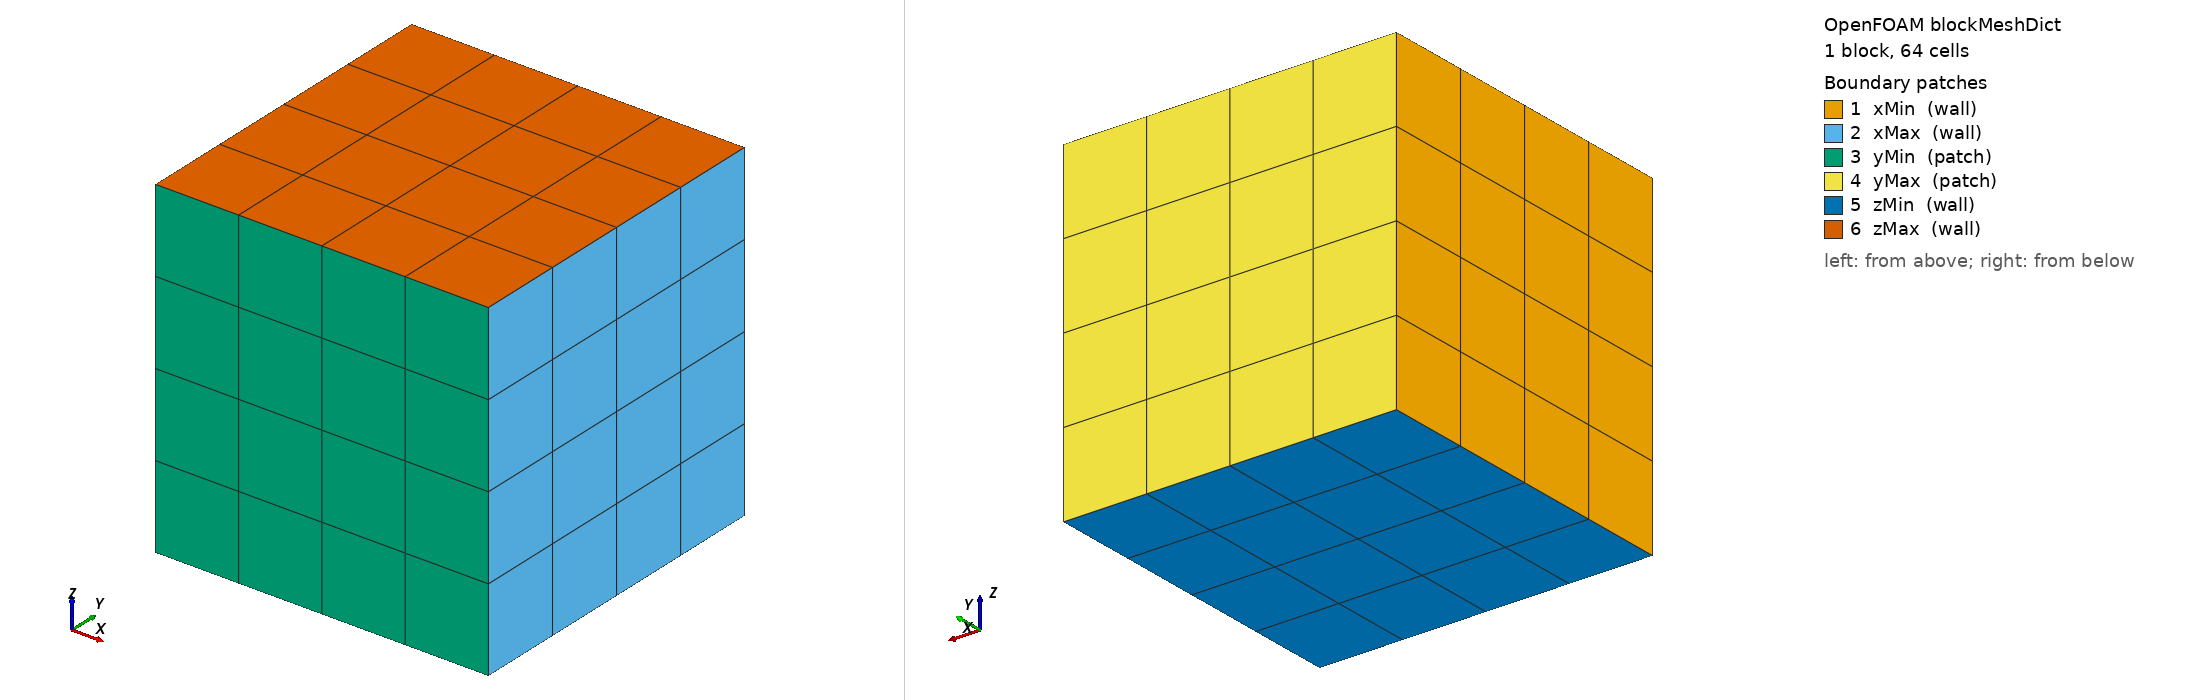

OpenFOAM case: the mesh blockMesh builds from blockMeshDict, 1 block(s), 64 cells. Boundary patches (legend numbers): 1 xMin (wall), 2 xMax (wall), 3 yMin (patch), 4 yMax (patch), 5 zMin (wall), 6 zMax (wall). Left view from above one corner, right view from below the opposite corner. Boundary conditions: 5 field file(s) under 0/; 6 of 6 drawn patches have an entry in a shipped field file.

=== system/blockMeshDict ===
/*--------------------------------*- C++ -*----------------------------------*\
| =========                 |                                                 |
| \\      /  F ield         | OpenFOAM: The Open Source CFD Toolbox           |
|  \\    /   O peration     | Version:  v2406                                 |
|   \\  /    A nd           | Website:  www.openfoam.com                      |
|    \\/     M anipulation  |                                                 |
\*---------------------------------------------------------------------------*/
FoamFile
{
    version     2.0;
    format      ascii;
    class       dictionary;
    object      blockMeshDict;
}
// * * * * * * * * * * * * * * * * * * * * * * * * * * * * * * * * * * * * * //

// wall_function_base/ is a DELTA over parity_base/ (see _parity_case.wall_function_case):
// only the files that differ from the shared base live here — this mesh and the 0/
// fields whose boundaries are wall functions.

// Unit cube, 4 x 4 x 4 uniform cells. Both x faces and both z faces are
// ``wall``, so the 16 cells along the four x/z edges each carry TWO wall faces
// — that is what exercises the corner-weight (1/nWallFaces) averaging of the
// epsilon / omega wall functions, which a single-wall case never reaches.
// Uniform spacing puts every wall face's owner cell 0.5/4 = 0.125 m from it.

scale   1;

vertices
(
    (0 0 0)
    (1 0 0)
    (1 1 0)
    (0 1 0)
    (0 0 1)
    (1 0 1)
    (1 1 1)
    (0 1 1)
);

blocks
(
    hex (0 1 2 3 4 5 6 7) (4 4 4) simpleGrading (1 1 1)
);

edges
(
);

boundary
(
    xMin { type wall;  faces ( (0 4 7 3) ); }
    xMax { type wall;  faces ( (1 2 6 5) ); }
    yMin { type patch; faces ( (0 1 5 4) ); }
    yMax { type patch; faces ( (3 7 6 2) ); }
    zMin { type wall;  faces ( (0 3 2 1) ); }
    zMax { type wall;  faces ( (4 5 6 7) ); }
);

mergePatchPairs
(
);


// ************************************************************************* //


=== 0/U ===
/*--------------------------------*- C++ -*----------------------------------*\
| =========                 |                                                 |
| \\      /  F ield         | OpenFOAM: The Open Source CFD Toolbox           |
|  \\    /   O peration     | Version:  v2406                                 |
|   \\  /    A nd           | Website:  www.openfoam.com                      |
|    \\/     M anipulation  |                                                 |
\*---------------------------------------------------------------------------*/
FoamFile
{
    version     2.0;
    format      ascii;
    class       volVectorField;
    object      U;
}
// * * * * * * * * * * * * * * * * * * * * * * * * * * * * * * * * * * * * * //

// U = (0, 2x + 1.5z, 0): divergence-free with no wall-normal component, so
// createPhi(U) is conservative to round-off and the dilatation terms
// OpenFOAM's kEpsilon/kOmegaSST carry vanish identically on both backends.

dimensions      [0 1 -1 0 0 0 0];

internalField   nonuniform List<vector>
64
(
(0.0000000000000000e+00 4.3750000000000000e-01 0.0000000000000000e+00)
(0.0000000000000000e+00 9.3750000000000000e-01 0.0000000000000000e+00)
(0.0000000000000000e+00 1.4375000000000000e+00 0.0000000000000000e+00)
(0.0000000000000000e+00 1.9375000000000000e+00 0.0000000000000000e+00)
(0.0000000000000000e+00 4.3750000000000000e-01 0.0000000000000000e+00)
(0.0000000000000000e+00 9.3750000000000000e-01 0.0000000000000000e+00)
(0.0000000000000000e+00 1.4375000000000000e+00 0.0000000000000000e+00)
(0.0000000000000000e+00 1.9375000000000000e+00 0.0000000000000000e+00)
(0.0000000000000000e+00 4.3750000000000000e-01 0.0000000000000000e+00)
(0.0000000000000000e+00 9.3750000000000000e-01 0.0000000000000000e+00)
(0.0000000000000000e+00 1.4375000000000000e+00 0.0000000000000000e+00)
(0.0000000000000000e+00 1.9375000000000000e+00 0.0000000000000000e+00)
(0.0000000000000000e+00 4.3750000000000000e-01 0.0000000000000000e+00)
(0.0000000000000000e+00 9.3750000000000000e-01 0.0000000000000000e+00)
(0.0000000000000000e+00 1.4375000000000000e+00 0.0000000000000000e+00)
(0.0000000000000000e+00 1.9375000000000000e+00 0.0000000000000000e+00)
(0.0000000000000000e+00 8.1250000000000000e-01 0.0000000000000000e+00)
(0.0000000000000000e+00 1.3125000000000000e+00 0.0000000000000000e+00)
(0.0000000000000000e+00 1.8125000000000000e+00 0.0000000000000000e+00)
(0.0000000000000000e+00 2.3125000000000000e+00 0.0000000000000000e+00)
(0.0000000000000000e+00 8.1250000000000000e-01 0.0000000000000000e+00)
(0.0000000000000000e+00 1.3125000000000000e+00 0.0000000000000000e+00)
(0.0000000000000000e+00 1.8125000000000000e+00 0.0000000000000000e+00)
(0.0000000000000000e+00 2.3125000000000000e+00 0.0000000000000000e+00)
(0.0000000000000000e+00 8.1250000000000000e-01 0.0000000000000000e+00)
(0.0000000000000000e+00 1.3125000000000000e+00 0.0000000000000000e+00)
(0.0000000000000000e+00 1.8125000000000000e+00 0.0000000000000000e+00)
(0.0000000000000000e+00 2.3125000000000000e+00 0.0000000000000000e+00)
(0.0000000000000000e+00 8.1250000000000000e-01 0.0000000000000000e+00)
(0.0000000000000000e+00 1.3125000000000000e+00 0.0000000000000000e+00)
(0.0000000000000000e+00 1.8125000000000000e+00 0.0000000000000000e+00)
(0.0000000000000000e+00 2.3125000000000000e+00 0.0000000000000000e+00)
(0.0000000000000000e+00 1.1875000000000000e+00 0.0000000000000000e+00)
(0.0000000000000000e+00 1.6875000000000000e+00 0.0000000000000000e+00)
(0.0000000000000000e+00 2.1875000000000000e+00 0.0000000000000000e+00)
(0.0000000000000000e+00 2.6875000000000000e+00 0.0000000000000000e+00)
(0.0000000000000000e+00 1.1875000000000000e+00 0.0000000000000000e+00)
(0.0000000000000000e+00 1.6875000000000000e+00 0.0000000000000000e+00)
(0.0000000000000000e+00 2.1875000000000000e+00 0.0000000000000000e+00)
(0.0000000000000000e+00 2.6875000000000000e+00 0.0000000000000000e+00)
(0.0000000000000000e+00 1.1875000000000000e+00 0.0000000000000000e+00)
(0.0000000000000000e+00 1.6875000000000000e+00 0.0000000000000000e+00)
(0.0000000000000000e+00 2.1875000000000000e+00 0.0000000000000000e+00)
(0.0000000000000000e+00 2.6875000000000000e+00 0.0000000000000000e+00)
(0.0000000000000000e+00 1.1875000000000000e+00 0.0000000000000000e+00)
(0.0000000000000000e+00 1.6875000000000000e+00 0.0000000000000000e+00)
(0.0000000000000000e+00 2.1875000000000000e+00 0.0000000000000000e+00)
(0.0000000000000000e+00 2.6875000000000000e+00 0.0000000000000000e+00)
(0.0000000000000000e+00 1.5625000000000000e+00 0.0000000000000000e+00)
(0.0000000000000000e+00 2.0625000000000000e+00 0.0000000000000000e+00)
(0.0000000000000000e+00 2.5625000000000000e+00 0.0000000000000000e+00)
(0.0000000000000000e+00 3.0625000000000000e+00 0.0000000000000000e+00)
(0.0000000000000000e+00 1.5625000000000000e+00 0.0000000000000000e+00)
(0.0000000000000000e+00 2.0625000000000000e+00 0.0000000000000000e+00)
(0.0000000000000000e+00 2.5625000000000000e+00 0.0000000000000000e+00)
(0.0000000000000000e+00 3.0625000000000000e+00 0.0000000000000000e+00)
(0.0000000000000000e+00 1.5625000000000000e+00 0.0000000000000000e+00)
(0.0000000000000000e+00 2.0625000000000000e+00 0.0000000000000000e+00)
(0.0000000000000000e+00 2.5625000000000000e+00 0.0000000000000000e+00)
(0.0000000000000000e+00 3.0625000000000000e+00 0.0000000000000000e+00)
(0.0000000000000000e+00 1.5625000000000000e+00 0.0000000000000000e+00)
(0.0000000000000000e+00 2.0625000000000000e+00 0.0000000000000000e+00)
(0.0000000000000000e+00 2.5625000000000000e+00 0.0000000000000000e+00)
(0.0000000000000000e+00 3.0625000000000000e+00 0.0000000000000000e+00)
)
;

boundaryField
{
    xMin
    {
        type            noSlip;
    }

    xMax
    {
        type            noSlip;
    }

    zMin
    {
        type            noSlip;
    }

    zMax
    {
        type            noSlip;
    }

    yMin
    {
        type            zeroGradient;
    }

    yMax
    {
        type            zeroGradient;
    }
}


// ************************************************************************* //


=== 0/epsilon ===
/*--------------------------------*- C++ -*----------------------------------*\
| =========                 |                                                 |
| \\      /  F ield         | OpenFOAM: The Open Source CFD Toolbox           |
|  \\    /   O peration     | Version:  v2406                                 |
|   \\  /    A nd           | Website:  www.openfoam.com                      |
|    \\/     M anipulation  |                                                 |
\*---------------------------------------------------------------------------*/
FoamFile
{
    version     2.0;
    format      ascii;
    class       volScalarField;
    object      epsilon;
}
// * * * * * * * * * * * * * * * * * * * * * * * * * * * * * * * * * * * * * //


dimensions      [0 2 -3 0 0 0 0];

internalField   nonuniform List<scalar>
64
(
8.2901205686563131e+00
1.7960865400213379e+01
1.1347381918279909e+01
1.8172199849897275e+01
1.2233883391696915e+01
9.0380499882991625e+00
1.6258012432915095e+01
1.1398289030248336e+01
1.0543293078011267e+01
1.0336121296434104e+01
1.8287026517598974e+01
1.2151136308440174e+01
8.9579765507218863e+00
1.7481137223322527e+01
1.6825577646114780e+01
9.0446578244662259e+00
1.8227921528100744e+01
1.6883972931515924e+01
1.3454315153344229e+01
1.7179589518233346e+01
1.1872945542893525e+01
1.6992316982888532e+01
8.9318030468865732e+00
1.5026782185693236e+01
1.7746225868125261e+01
1.3255797120790243e+01
1.4693367322829371e+01
1.8975791363675860e+01
1.2044131632544481e+01
1.1019709816586101e+01
1.6931764597287657e+01
1.2911471270663792e+01
1.0104064798731461e+01
1.4096180842373391e+01
9.3363895407090425e+00
1.6615126815468734e+01
1.3158563389496601e+01
1.1602150138261273e+01
1.7349002964810680e+01
1.1567556932254995e+01
1.5385293034785132e+01
1.7199342496682881e+01
1.8976253537863045e+01
9.2056536389461510e+00
1.2534134459757507e+01
1.5780350606891737e+01
1.5611546927486714e+01
1.9695015732461222e+01
8.0747344238833936e+00
1.2783242693015001e+01
1.3249961151178319e+01
1.7010350010903778e+01
1.7236534443742983e+01
1.3795818872632740e+01
8.9741950990072219e+00
8.4942692343072324e+00
1.3592692293948236e+01
1.9978954096498722e+01
1.9069195511257142e+01
1.7588183902455974e+01
1.1341685576735616e+01
1.5792962517755937e+01
1.9252786683324207e+01
1.7876367199428316e+01
)
;

boundaryField
{
    xMin
    {
        type            epsilonWallFunction;
        value           uniform 14.855;
    }

    xMax
    {
        type            epsilonWallFunction;
        value           uniform 14.855;
    }

    zMin
    {
        type            epsilonWallFunction;
        value           uniform 14.855;
    }

    zMax
    {
        type            epsilonWallFunction;
        value           uniform 14.855;
    }

    yMin
    {
        type            zeroGradient;
    }

    yMax
    {
        type            zeroGradient;
    }
}


// ************************************************************************* //


=== 0/k ===
/*--------------------------------*- C++ -*----------------------------------*\
| =========                 |                                                 |
| \\      /  F ield         | OpenFOAM: The Open Source CFD Toolbox           |
|  \\    /   O peration     | Version:  v2406                                 |
|   \\  /    A nd           | Website:  www.openfoam.com                      |
|    \\/     M anipulation  |                                                 |
\*---------------------------------------------------------------------------*/
FoamFile
{
    version     2.0;
    format      ascii;
    class       volScalarField;
    object      k;
}
// * * * * * * * * * * * * * * * * * * * * * * * * * * * * * * * * * * * * * //

// Random over [0.02, 0.25]: with nu = 2e-3 the wall-face y+ straddles
// yPlusLam = 11.53, so both branches of the STEPWISE nutk gate are taken.

dimensions      [0 2 -2 0 0 0 0];

internalField   nonuniform List<scalar>
64
(
1.5978484427710879e-01
2.1093544475122683e-02
5.3709808154310146e-02
2.3702432506480156e-01
9.6563923955387432e-02
5.7843422797291308e-02
1.8305866644630042e-01
9.3215261739306859e-02
6.4408603336838066e-02
2.3150990352277599e-02
2.4854508508119175e-01
2.2996822433965913e-01
2.4474484238594166e-01
2.2923568039701506e-01
5.4103061134927646e-02
1.4933221378657158e-01
1.8162222307656217e-01
1.1414452587003210e-01
1.8173738326491892e-01
1.7706286011743455e-01
1.9197530328840201e-01
8.9801614521855297e-02
2.3738181227278032e-01
1.3186543287463168e-01
3.2420521034609795e-02
5.1920083786777163e-02
1.8642194648861798e-01
2.2511637862484987e-01
1.3742243457243095e-01
1.6160870448072687e-01
2.2735702361788915e-01
5.5417602439216174e-02
1.3747866214353505e-01
2.2666560448010425e-01
1.7282800921519798e-01
1.4854724777239045e-01
1.0076072881222387e-01
6.6672225216441797e-02
1.8780199309743001e-01
1.3819172333135013e-01
2.3277781987261373e-01
1.0367778889177470e-01
1.1158110774197735e-01
2.1104921254095191e-01
2.9233363263943823e-02
1.7864320065576503e-01
8.5133570358665339e-02
4.7708199435151560e-02
1.4116259703596265e-01
1.9762669022459603e-01
2.0683680354143669e-01
2.0816911838378532e-01
2.0329880116112628e-02
1.6673385519626596e-01
1.0875179018444875e-01
2.0801390244099441e-01
2.4228371310376126e-01
1.6476544378302477e-01
1.4453868158808619e-01
1.0524840591511855e-01
2.3575503927421396e-01
2.2764247126086676e-01
2.3923506091648281e-01
1.3219007336239061e-01
)
;

boundaryField
{
    xMin
    {
        type            kqRWallFunction;
        value           uniform 0.1;
    }

    xMax
    {
        type            kqRWallFunction;
        value           uniform 0.1;
    }

    zMin
    {
        type            kqRWallFunction;
        value           uniform 0.1;
    }

    zMax
    {
        type            kqRWallFunction;
        value           uniform 0.1;
    }

    yMin
    {
        type            zeroGradient;
    }

    yMax
    {
        type            zeroGradient;
    }
}


// ************************************************************************* //


=== 0/nut ===
/*--------------------------------*- C++ -*----------------------------------*\
| =========                 |                                                 |
| \\      /  F ield         | OpenFOAM: The Open Source CFD Toolbox           |
|  \\    /   O peration     | Version:  v2406                                 |
|   \\  /    A nd           | Website:  www.openfoam.com                      |
|    \\/     M anipulation  |                                                 |
\*---------------------------------------------------------------------------*/
FoamFile
{
    version     2.0;
    format      ascii;
    class       volScalarField;
    object      nut;
}
// * * * * * * * * * * * * * * * * * * * * * * * * * * * * * * * * * * * * * //


dimensions      [0 2 -1 0 0 0 0];

internalField   nonuniform List<scalar>
64
(
0.0000000000000000e+00
0.0000000000000000e+00
0.0000000000000000e+00
0.0000000000000000e+00
0.0000000000000000e+00
0.0000000000000000e+00
0.0000000000000000e+00
0.0000000000000000e+00
0.0000000000000000e+00
0.0000000000000000e+00
0.0000000000000000e+00
0.0000000000000000e+00
0.0000000000000000e+00
0.0000000000000000e+00
0.0000000000000000e+00
0.0000000000000000e+00
0.0000000000000000e+00
0.0000000000000000e+00
0.0000000000000000e+00
0.0000000000000000e+00
0.0000000000000000e+00
0.0000000000000000e+00
0.0000000000000000e+00
0.0000000000000000e+00
0.0000000000000000e+00
0.0000000000000000e+00
0.0000000000000000e+00
0.0000000000000000e+00
0.0000000000000000e+00
0.0000000000000000e+00
0.0000000000000000e+00
0.0000000000000000e+00
0.0000000000000000e+00
0.0000000000000000e+00
0.0000000000000000e+00
0.0000000000000000e+00
0.0000000000000000e+00
0.0000000000000000e+00
0.0000000000000000e+00
0.0000000000000000e+00
0.0000000000000000e+00
0.0000000000000000e+00
0.0000000000000000e+00
0.0000000000000000e+00
0.0000000000000000e+00
0.0000000000000000e+00
0.0000000000000000e+00
0.0000000000000000e+00
0.0000000000000000e+00
0.0000000000000000e+00
0.0000000000000000e+00
0.0000000000000000e+00
0.0000000000000000e+00
0.0000000000000000e+00
0.0000000000000000e+00
0.0000000000000000e+00
0.0000000000000000e+00
0.0000000000000000e+00
0.0000000000000000e+00
0.0000000000000000e+00
0.0000000000000000e+00
0.0000000000000000e+00
0.0000000000000000e+00
0.0000000000000000e+00
)
;

boundaryField
{
    xMin
    {
        type            nutkWallFunction;
        value           uniform 0;
    }

    xMax
    {
        type            nutkWallFunction;
        value           uniform 0;
    }

    zMin
    {
        type            nutkWallFunction;
        value           uniform 0;
    }

    zMax
    {
        type            nutkWallFunction;
        value           uniform 0;
    }

    yMin
    {
        type            calculated;
        value           uniform 0;
    }

    yMax
    {
        type            calculated;
        value           uniform 0;
    }
}


// ************************************************************************* //


=== 0/omega ===
/*--------------------------------*- C++ -*----------------------------------*\
| =========                 |                                                 |
| \\      /  F ield         | OpenFOAM: The Open Source CFD Toolbox           |
|  \\    /   O peration     | Version:  v2406                                 |
|   \\  /    A nd           | Website:  www.openfoam.com                      |
|    \\/     M anipulation  |                                                 |
\*---------------------------------------------------------------------------*/
FoamFile
{
    version     2.0;
    format      ascii;
    class       volScalarField;
    object      omega;
}
// * * * * * * * * * * * * * * * * * * * * * * * * * * * * * * * * * * * * * //


dimensions      [0 0 -1 0 0 0 0];

internalField   nonuniform List<scalar>
64
(
4.6407553419137827e+02
2.6483228918640430e+02
4.5994905235786723e+02
2.3135496858837899e+02
2.7002782152588912e+02
4.2480191385971295e+02
3.8483943953444532e+02
2.3203900436823565e+02
2.1363628051700320e+02
3.0009678023158318e+02
3.4460780666241993e+02
4.2797462237179474e+02
1.2755267009501775e+02
7.0126047005570200e+01
1.3564857258147973e+02
4.4022324947876939e+02
4.4307023248371229e+02
3.1997575899115867e+02
3.2714143110943292e+02
3.7143124482365573e+02
2.2798492430362742e+02
1.4078771948162711e+02
4.1585616778186375e+02
2.7472316808996152e+02
1.1710172841743372e+02
2.0906322161040475e+02
1.7488181088835006e+02
1.0748354583412129e+02
1.1054828236379512e+02
4.3243544015405604e+02
2.1630136881238568e+02
3.3542148292098216e+02
4.1363736125068181e+02
1.1805542199532468e+02
1.5606301945174710e+02
4.9102891347423122e+02
5.7458592973787923e+01
3.7116491987196542e+02
2.6847963501999709e+02
3.5485293456515262e+02
4.6088758570429695e+02
4.2758409238501082e+02
7.2359644646747029e+01
4.0630224953576891e+02
3.4023267070891558e+02
3.2298525409640445e+02
2.6468897394404155e+02
1.0416912423001943e+02
2.8836456913194695e+02
8.4241286610396216e+01
4.3324297236878095e+02
4.1581244605718808e+02
3.8367194503055327e+02
3.2700282894361391e+02
4.3690616970848043e+02
1.1821110057003791e+02
1.8172422565151851e+02
7.3433007038771052e+01
8.3220422066169021e+01
1.1837600757859666e+02
3.7479535336877450e+02
2.7142834553319858e+02
3.2225270742205277e+02
1.3690408586605150e+02
)
;

boundaryField
{
    xMin
    {
        type            omegaWallFunction;
        value           uniform 100;
    }

    xMax
    {
        type            omegaWallFunction;
        value           uniform 100;
    }

    zMin
    {
        type            omegaWallFunction;
        value           uniform 100;
    }

    zMax
    {
        type            omegaWallFunction;
        value           uniform 100;
    }

    yMin
    {
        type            zeroGradient;
    }

    yMax
    {
        type            zeroGradient;
    }
}


// ************************************************************************* //
